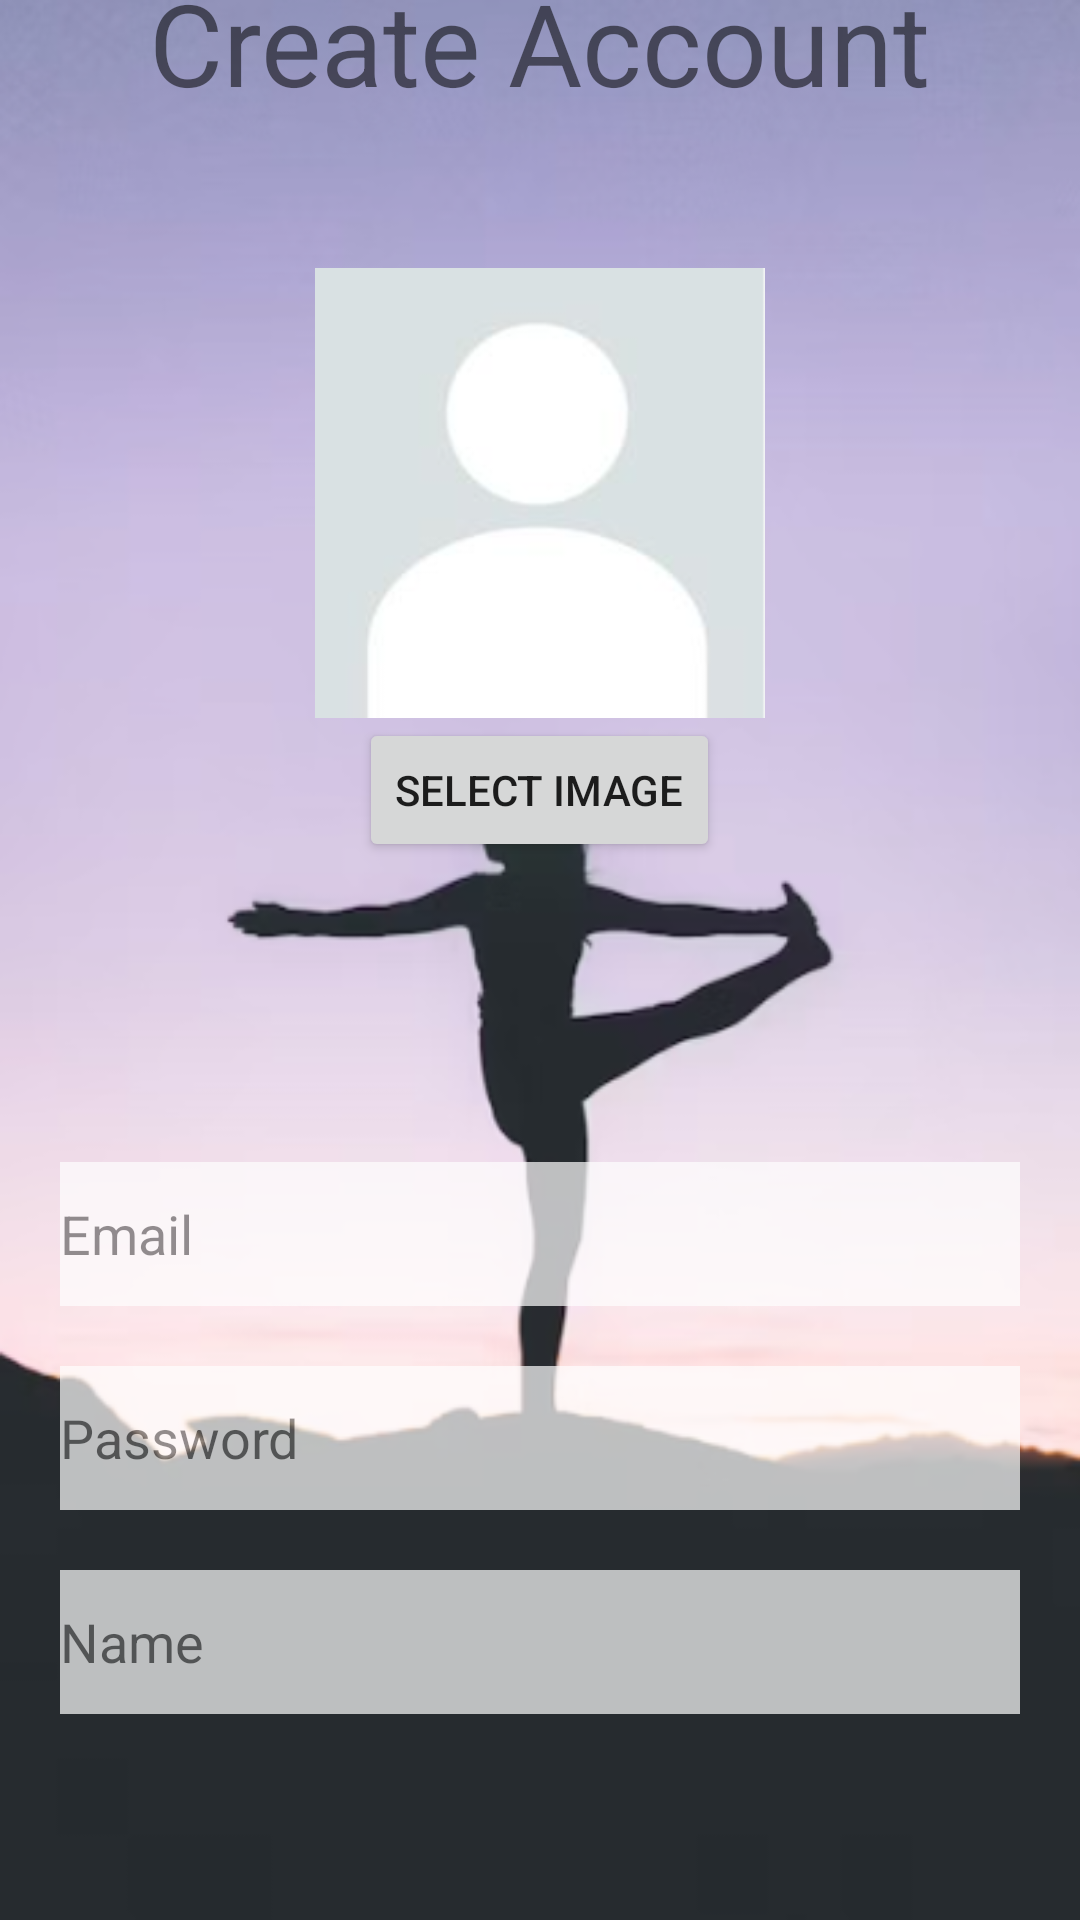

Produce the Android XML layout that renders to this screen, including the resource entries it uses.
<!-- AndroidManifest.xml: application theme Theme.ProiectAndroid -->
<!-- res/layout/fragment_registration_step_one.xml -->
<?xml version="1.0" encoding="utf-8"?>
<LinearLayout xmlns:android="http://schemas.android.com/apk/res/android"
    android:layout_width="match_parent"
    android:layout_height="match_parent"
    android:background="@drawable/registerfirst"
    android:gravity="center"
    android:orientation="vertical">
    <TextView
        android:id="@+id/register"
        android:layout_width="wrap_content"
        android:layout_height="wrap_content"
        android:text="@string/registration"
        android:textSize="38sp"
        android:layout_gravity="center"
        android:layout_marginBottom="50dp"
        />
    <ImageView
        android:id="@+id/profileImageView"
        android:layout_width="150dp"
        android:layout_height="150dp"
        android:src="@drawable/initialprofilepic"/> 
    <Button
        android:id="@+id/selectImageButton"
        android:layout_width="wrap_content"
        android:layout_height="wrap_content"
        android:text="Select Image"
        android:layout_marginBottom="100dp"/>
    <androidx.appcompat.widget.AppCompatEditText
        android:id="@+id/emailEditText"
        android:layout_width="match_parent"
        android:layout_height="wrap_content"
        android:layout_marginLeft="20dp"
        android:layout_marginRight="20dp"
        android:alpha="0.7"
        android:background="@color/white"
        android:hint="Email"
        android:minHeight="48dp"
        android:textColor="@color/black" />

    <androidx.appcompat.widget.AppCompatEditText
        android:id="@+id/passwordEditText"
        android:layout_width="match_parent"
        android:layout_height="wrap_content"
        android:layout_marginLeft="20dp"
        android:layout_marginTop="20dp"
        android:layout_marginRight="20dp"
        android:alpha="0.7"
        android:background="@color/white"
        android:hint="Password"
        android:inputType="textPassword"
        android:minHeight="48dp"
        android:textColor="@color/black" />

    <androidx.appcompat.widget.AppCompatEditText
        android:id="@+id/nameEditText"
        android:layout_width="match_parent"
        android:layout_height="wrap_content"
        android:layout_marginLeft="20dp"
        android:layout_marginTop="20dp"
        android:layout_marginRight="20dp"
        android:alpha="0.7"
        android:background="@color/white"
        android:hint="Name"
        android:minHeight="48dp"
        android:textColor="@color/black" />

    <Button
        android:id="@+id/nextButton"
        android:layout_width="wrap_content"
        android:layout_height="wrap_content"
        android:layout_marginTop="80dp"
        android:text="Next"
        />

</LinearLayout>
<!-- resources referenced by this layout -->
<resources>
  <!-- drawable initialprofilepic: png bitmap (drawable, 13233 bytes) -->
  <!-- drawable registerfirst: png bitmap (drawable, 87093 bytes) -->
  <string name="registration">Create Account</string>
  <style name="Theme.ProiectAndroid" parent="Theme.MaterialComponents.DayNight.DarkActionBar">
          
          <item name="colorPrimary">@color/purple_500</item>
          <item name="colorPrimaryVariant">@color/purple_700</item>
          <item name="colorOnPrimary">@color/white</item>
          
          <item name="colorSecondary">@color/teal_200</item>
          <item name="colorSecondaryVariant">@color/teal_700</item>
          <item name="colorOnSecondary">@color/black</item>
          
          <item name="android:statusBarColor">?attr/colorPrimaryVariant</item>
          
      </style>
  <!-- not gathered from this repository: default colours our renderer supplied (Android Studio template values) -->
  <color name="purple_500">#FF6200EE</color>
  <color name="purple_700">#FF3700B3</color>
  <color name="teal_200">#FF03DAC5</color>
  <color name="teal_700">#FF018786</color>
  <color name="black">#FF000000</color>
  <color name="white">#FFFFFFFF</color>
</resources>
